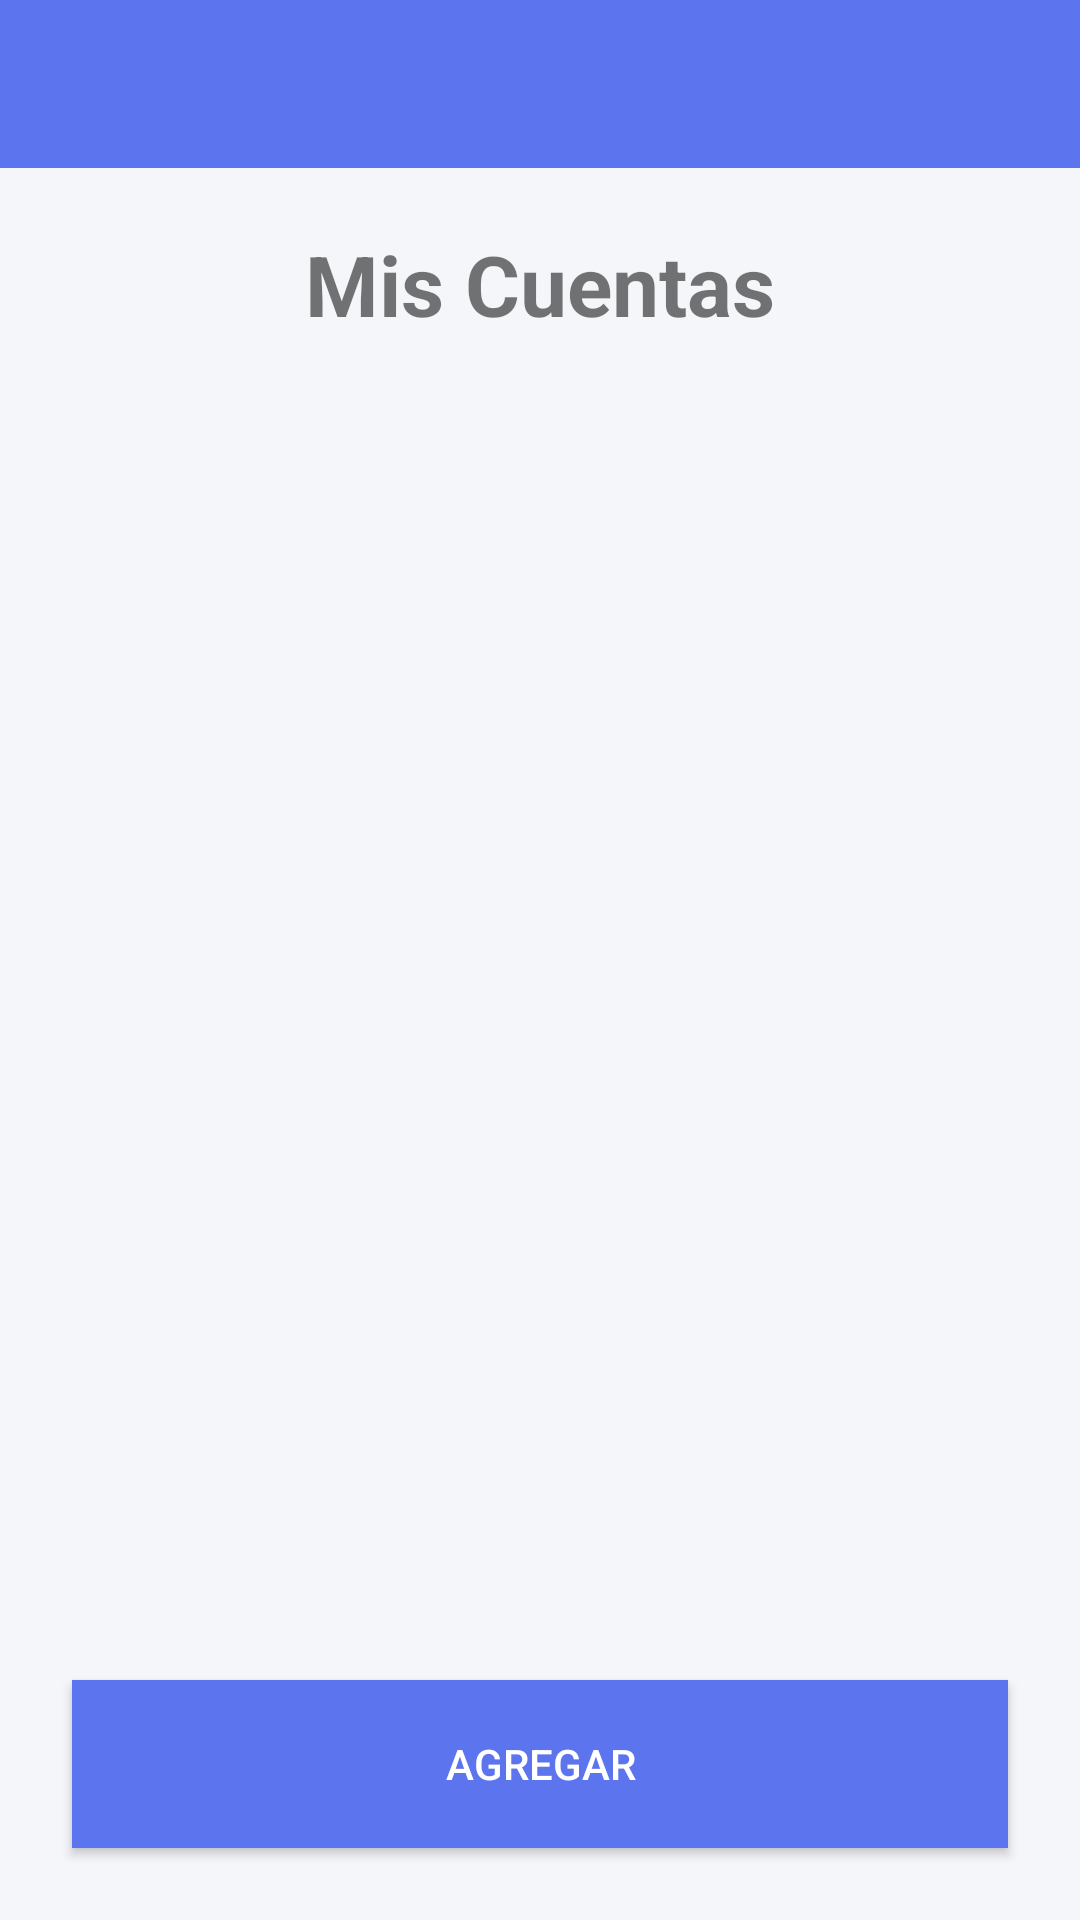

Layout XML and referenced resources for this Android screen:
<!-- AndroidManifest.xml: application theme Theme.GastApp -->
<!-- res/layout/activity_mis_cuentas.xml -->
<?xml version="1.0" encoding="utf-8"?>
<androidx.constraintlayout.widget.ConstraintLayout xmlns:android="http://schemas.android.com/apk/res/android"
    xmlns:app="http://schemas.android.com/apk/res-auto"
    android:layout_width="match_parent"
    android:layout_height="match_parent"
    android:background="@color/bg_light">

    
    <com.google.android.material.appbar.MaterialToolbar
        android:id="@+id/toolbarMisCuentas"
        android:layout_width="0dp"
        android:layout_height="wrap_content"
        android:background="@color/primary_blue"
        app:navigationIcon="@drawable/ic_arrow_back"
        app:layout_constraintTop_toTopOf="parent"
        app:layout_constraintStart_toStartOf="parent"
        app:layout_constraintEnd_toEndOf="parent" />

    
    <TextView
        android:id="@+id/tvTitleMisCuentas"
        android:layout_width="0dp"
        android:layout_height="wrap_content"
        android:text="Mis Cuentas"
        android:textStyle="bold"
        android:textSize="28sp"
        android:gravity="center"
        android:padding="20dp"
        app:layout_constraintTop_toBottomOf="@id/toolbarMisCuentas"
        app:layout_constraintStart_toStartOf="parent"
        app:layout_constraintEnd_toEndOf="parent" />

    
    <ScrollView
        android:id="@+id/scrollCuentas"
        android:layout_width="0dp"
        android:layout_height="0dp"
        android:padding="16dp"
        app:layout_constraintTop_toBottomOf="@id/tvTitleMisCuentas"
        app:layout_constraintBottom_toTopOf="@id/btnAgregarCuenta"
        app:layout_constraintStart_toStartOf="parent"
        app:layout_constraintEnd_toEndOf="parent">

        <LinearLayout
            android:id="@+id/llListaCuentas"
            android:orientation="vertical"
            android:layout_width="match_parent"
            android:layout_height="wrap_content"/>
    </ScrollView>

    
    <Button
        android:id="@+id/btnAgregarCuenta"
        android:layout_width="0dp"
        android:layout_height="56dp"
        android:text="Agregar"
        android:textColor="@color/button_text"
        android:background="@drawable/rounded_button"
        android:layout_margin="24dp"
        app:layout_constraintBottom_toBottomOf="parent"
        app:layout_constraintStart_toStartOf="parent"
        app:layout_constraintEnd_toEndOf="parent"/>

</androidx.constraintlayout.widget.ConstraintLayout>
<!-- resources referenced by this layout -->
<resources>
  <color name="bg_light">#F5F6FA</color>
  <color name="button_text">#FFFFFF</color>
  <color name="primary_blue">#5D74EF</color>
  <!-- drawable rounded_button (drawable) -->
  <?xml version="1.0" encoding="utf-8"?>
  <shape xmlns:android="http://schemas.android.com/apk/res/android" android:shape="rectangle">
      <solid android:color="@color/primary_blue"/>
      <corners android:radius="@dimen/corner_radius"/>
      <padding android:left="8dp" android:top="8dp" android:right="8dp" android:bottom="8dp"/>
  
  </shape>
  <style name="Theme.GastApp" parent="Theme.Material3.DayNight.NoActionBar">
          <item name="colorPrimary">@color/primary_blue</item>
          <item name="colorOnPrimary">@android:color/white</item>
          <item name="android:statusBarColor">@color/primary_blue</item>
      </style>
</resources>
